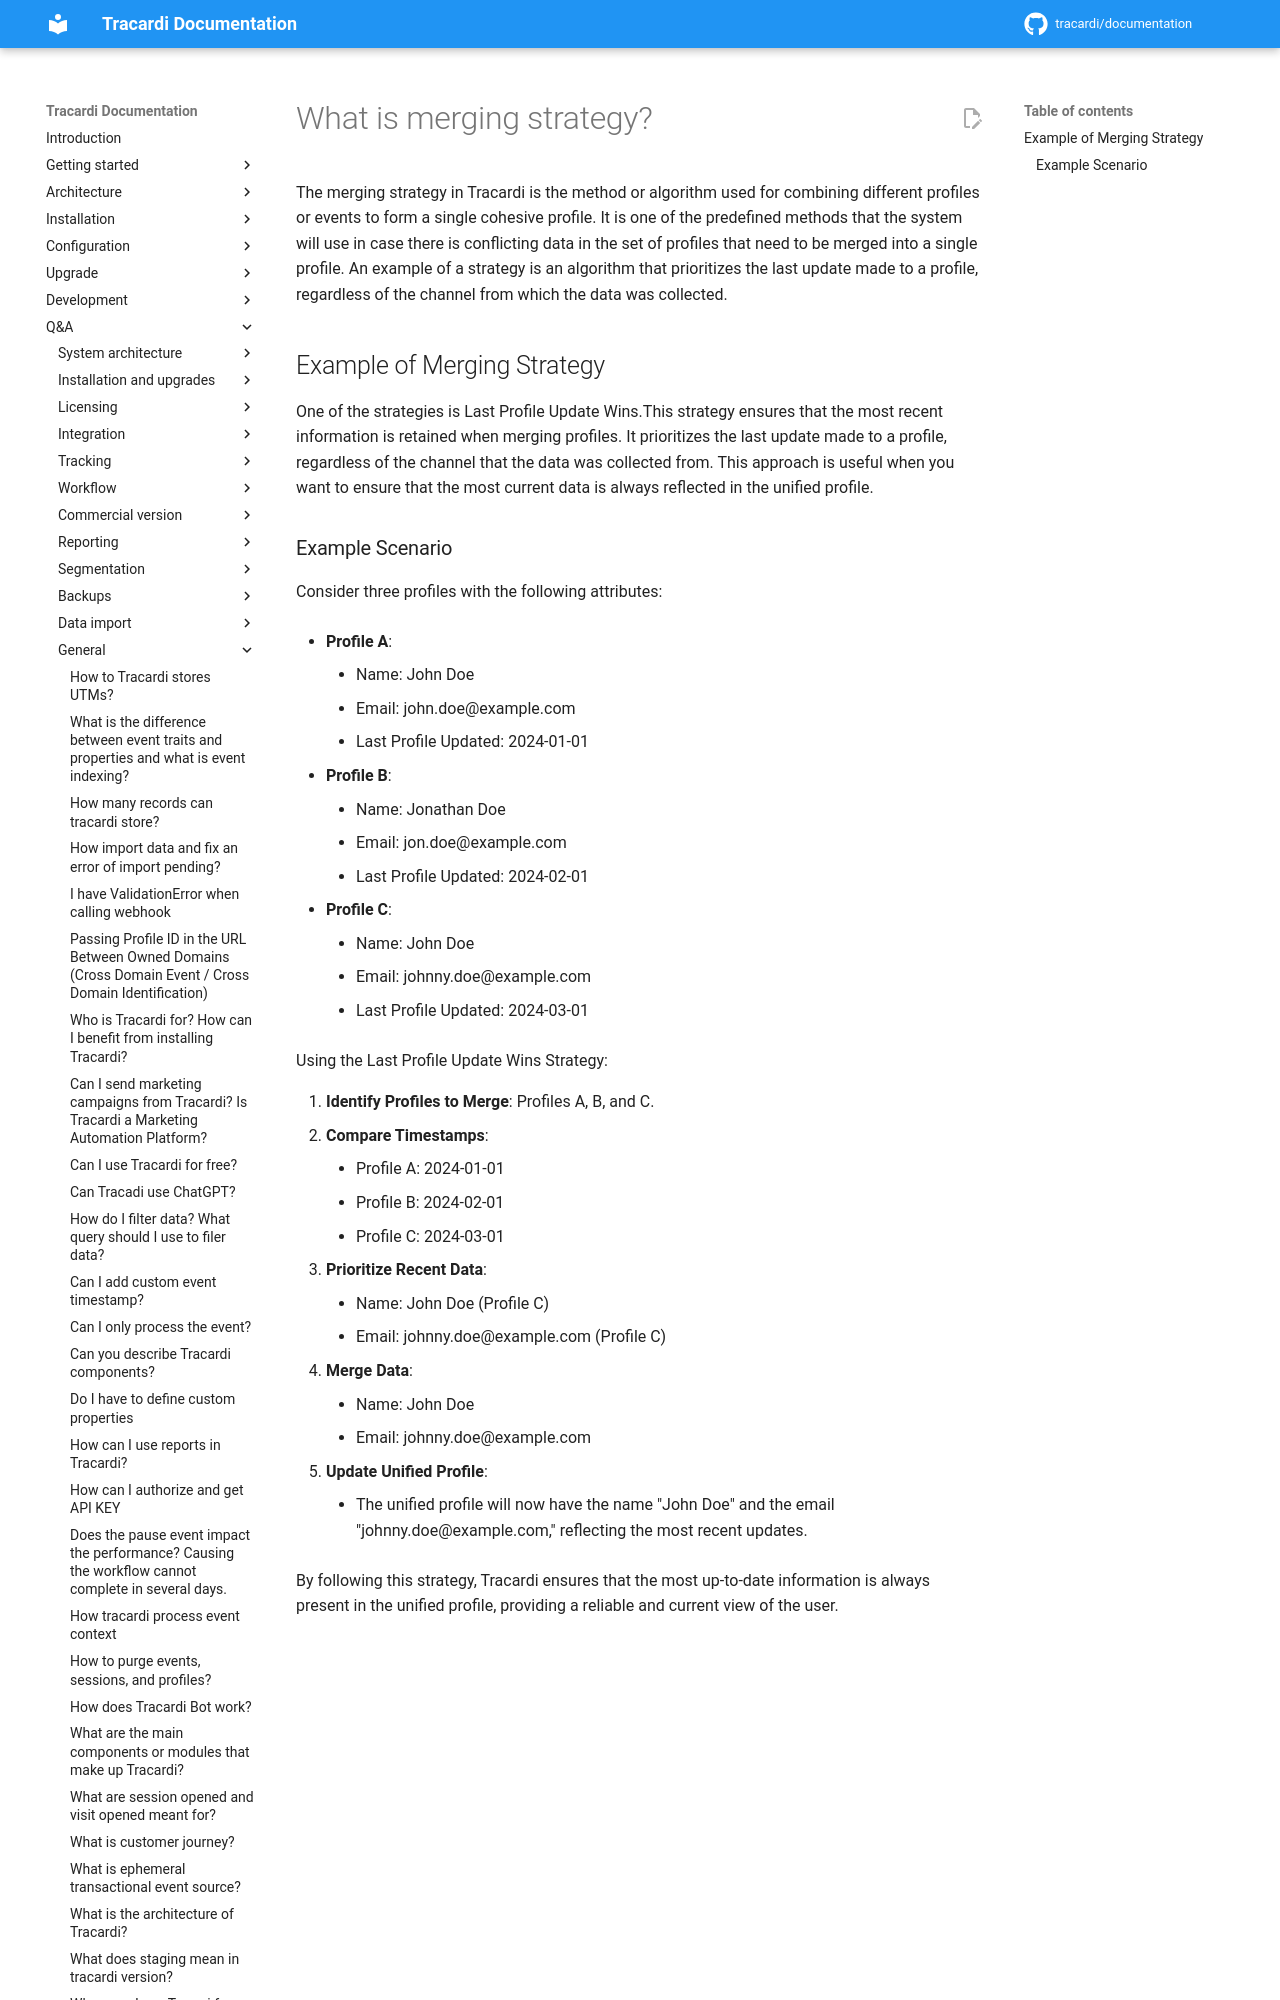

repository: Tracardi/documentation · page: 1.1.x/qa/what_is_merging_strategy/index.html · generator: mkdocs

# What is merging strategy?

The merging strategy in Tracardi is the method or algorithm used for combining different profiles or events to form a
single cohesive profile. It is one of the predefined methods that the system will use in case there is conflicting data
in the set of profiles that need to be merged into a single profile. An example of a strategy is an algorit
